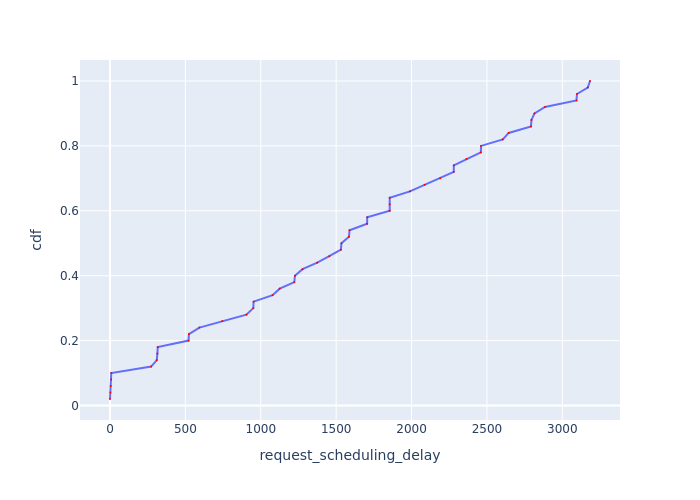

The file beside this chart, header and first rows:
Request Id, request_scheduling_delay, cdf
0_0, 0.008023, 0.02
0_1, 2.26, 0.04
0_2, 5.178, 0.06
0_3, 7.675, 0.08
0_4, 8.49, 0.1
0_5, 272.7, 0.12
0_6, 310.3, 0.14
0_7, 314.2, 0.16
0_8, 316.9, 0.18
0_9, 520.9, 0.2
0_10, 523.5, 0.22
0_11, 593, 0.24
0_12, 744.8, 0.26
0_13, 904.6, 0.28
0_14, 950.6, 0.3
0_15, 952.7, 0.32
0_16, 1078, 0.34
0_17, 1126, 0.36
0_18, 1222, 0.38
0_19, 1227, 0.4
0_20, 1277, 0.42
0_21, 1375, 0.44
0_22, 1454, 0.46
0_24, 1531, 0.48
0_23, 1535, 0.5
0_25, 1585, 0.52
0_26, 1589, 0.54
0_28, 1705, 0.56
0_27, 1706, 0.58
0_31, 1855, 0.6
0_30, 1855, 0.62
0_29, 1855, 0.64
0_32, 1989, 0.66
0_33, 2087, 0.68
0_34, 2190, 0.7
0_36, 2280, 0.72
0_35, 2280, 0.74
0_37, 2365, 0.76
0_38, 2459, 0.78
0_39, 2461, 0.8
0_40, 2605, 0.82
0_41, 2644, 0.84
0_42, 2792, 0.86
0_43, 2795, 0.88
0_44, 2815, 0.9
0_45, 2885, 0.92
0_46, 3094, 0.94
0_47, 3097, 0.96
0_48, 3169, 0.98
0_49, 3184, 1.0
